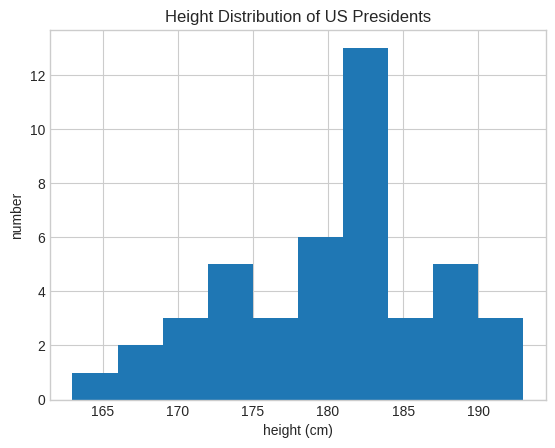

Generate this figure with matplotlib:
# python_sum.py
import numpy as np
rng = np.random.default_rng()

L = rng.random(100)
print(sum(L))



# numpy_sum.py
print(np.sum(L))



# timeit_sum.py
import time

big_array = rng.random(1000000)

t0 = time.perf_counter()
sum(big_array)
print(f"Python sum: {(time.perf_counter()-t0)*1000:.1f} ms")

t0 = time.perf_counter()
np.sum(big_array)
print(f"NumPy sum:  {(time.perf_counter()-t0)*1000:.1f} ms")

# IPython'da kitaptaki karşılaştırma:
# %timeit sum(big_array)      → ~89.9 ms
# %timeit np.sum(big_array)   → ~521 µs



# python_minmax.py
print(min(big_array), max(big_array))



# numpy_minmax.py
print(np.min(big_array), np.max(big_array))

# IPython'da kitaptaki karşılaştırma:
# %timeit min(big_array)      → ~72 ms
# %timeit np.min(big_array)   → ~564 µs



# dizi_yontemleri.py
print(big_array.min(), big_array.max(), big_array.sum())



# matris_M.py
M = rng.integers(0, 10, (3, 4))
print(M)



# matris_toplam.py
print(M.sum())



# axis_0.py
print(M.min(axis=0))



# axis_1.py
print(M.max(axis=1))



# baskan_boylari.py
import numpy as np

# president_heights.csv — height(cm) sütunu (44 başkan)
heights = np.array([
    189, 170, 189, 163, 183, 171, 185, 168, 173, 183, 173, 173, 175, 178, 183, 193, 178, 173,
    174, 183, 183, 168, 170, 178, 182, 180, 183, 178, 182, 188, 175, 179, 183, 193, 182, 183,
    177, 185, 188, 188, 182, 185, 191, 182
])
print(heights)



# baskan_ozet.py
print("Ortalama boy:     ", heights.mean())
print("Standart sapma:   ", heights.std())
print("Minimum boy:      ", heights.min())
print("Maksimum boy:     ", heights.max())



# baskan_ceyrek.py
print("25. yüzdelik:     ", np.percentile(heights, 25))
print("Medyan:           ", np.median(heights))
print("75. yüzdelik:     ", np.percentile(heights, 75))



# Matplotlib gerektirir (Jupyter / tam Python ortamı)
# %matplotlib inline
import matplotlib.pyplot as plt
plt.style.use('seaborn-v0_8-whitegrid')  # kitapta 'seaborn-whitegrid'

plt.hist(heights)
plt.title('Height Distribution of US Presidents')
plt.xlabel('height (cm)')
plt.ylabel('number')
plt.show()
